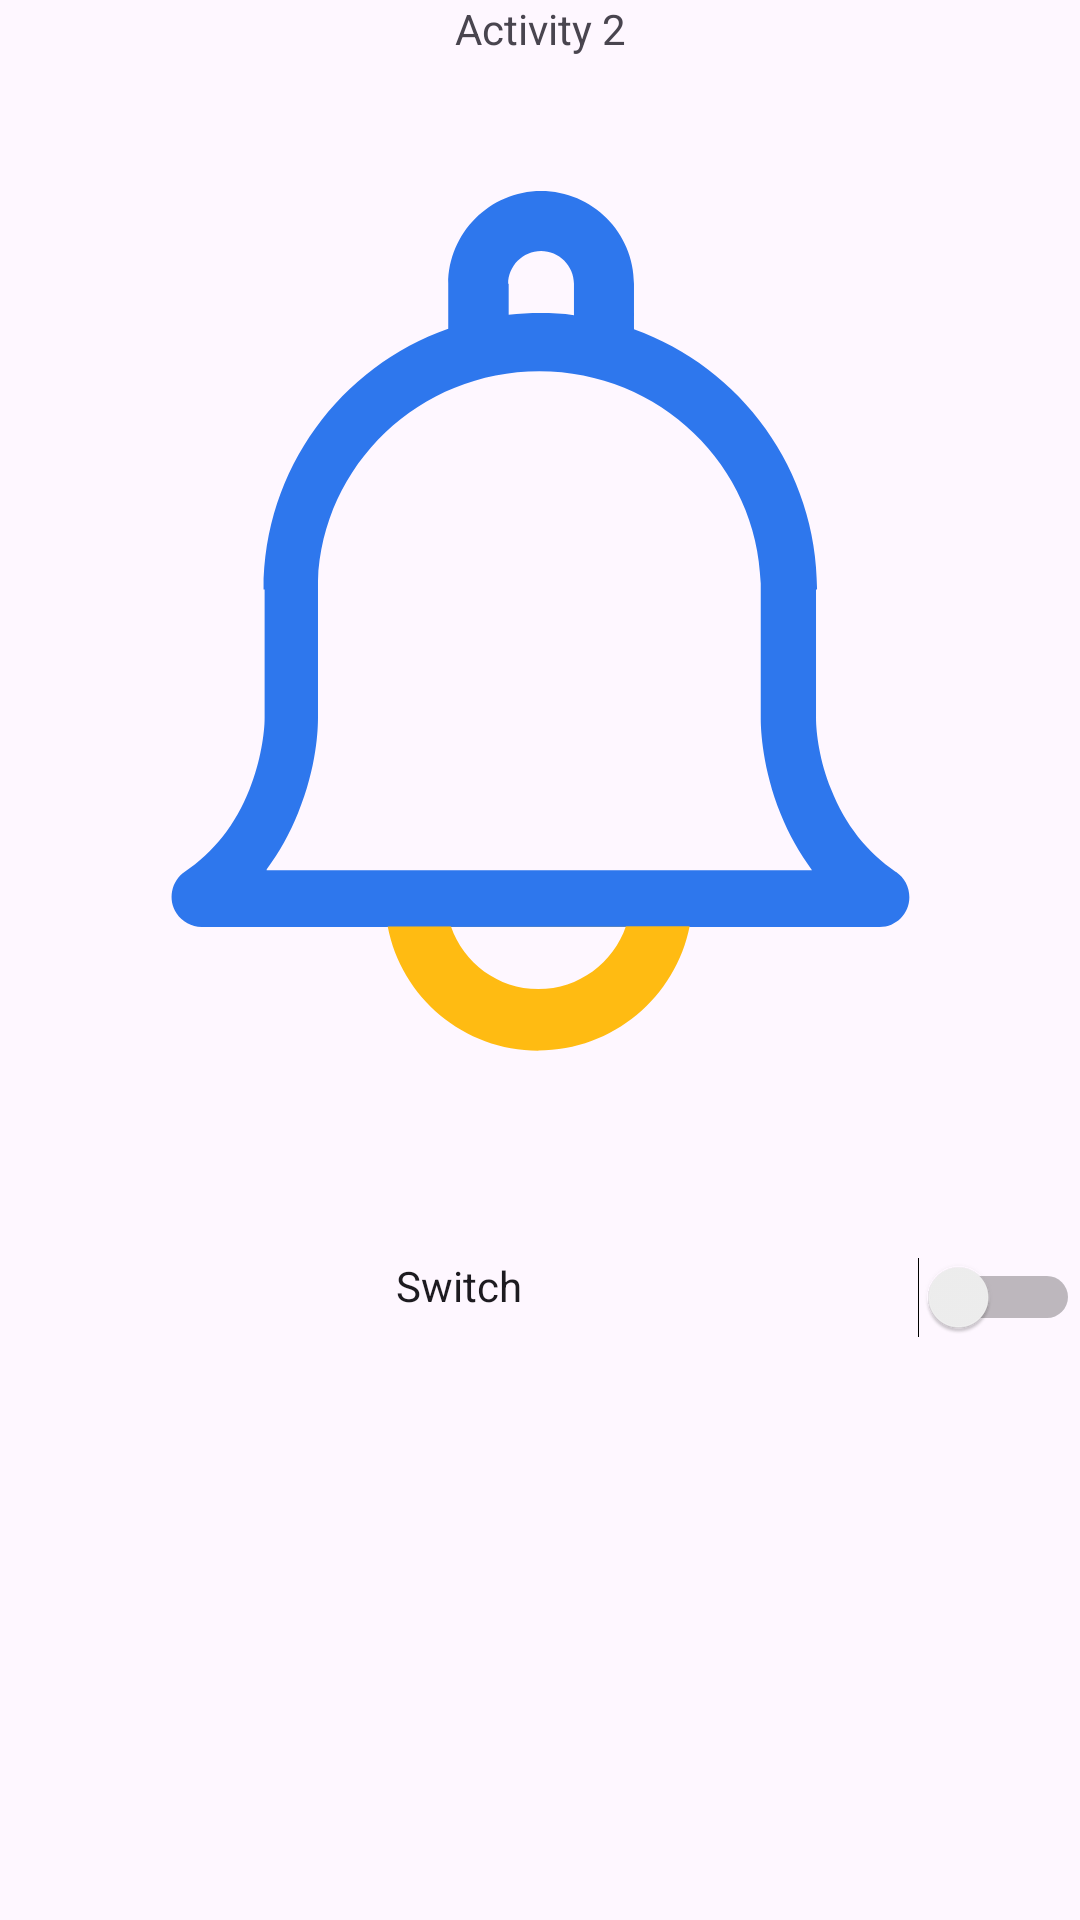

Android layout source for this screen:
<!-- AndroidManifest.xml: application theme Theme.Cw01 -->
<!-- res/layout/activity_2.xml -->
<?xml version="1.0" encoding="utf-8"?>
<LinearLayout xmlns:android="http://schemas.android.com/apk/res/android"
    xmlns:app="http://schemas.android.com/apk/res-auto"
    xmlns:tools="http://schemas.android.com/tools"
    android:layout_width="match_parent"
    android:layout_height="match_parent"
    android:orientation="vertical"
    tools:context=".Activity2">

    <TextView
        android:id="@+id/textView"
        android:layout_width="match_parent"
        android:layout_height="wrap_content"
        android:text="@string/txt2"
        android:textAlignment="center" />

    <ImageView
        android:id="@+id/img1"
        android:layout_width="match_parent"
        android:layout_height="400dp"
        app:srcCompat="@drawable/small_bell_11" />

    <Switch
        android:id="@+id/switch1"
        android:layout_width="match_parent"
        android:layout_height="57dp"
        android:layout_weight="1"
        android:gravity="center_horizontal"
        android:text="Switch" />

</LinearLayout>
<!-- resources referenced by this layout -->
<resources>
  <!-- drawable small_bell_11 (drawable) -->
  <vector xmlns:android="http://schemas.android.com/apk/res/android"
      android:width="1024dp"
      android:height="1024dp"
      android:viewportWidth="1024"
      android:viewportHeight="1024">
    <path
        android:pathData="M849.4,715.8c-27.1,-18.4 -48.1,-44.5 -61.4,-78.3 -10.8,-26.6 -14.3,-53.2 -14.3,-68.1V448h1c0,-113.7 -72.2,-210.4 -173.6,-246.8v-43c0,-48.6 -39.4,-88.1 -88.1,-88.1S425,110.1 425,158.2v42.5c-101.9,35.8 -175.1,133.1 -175.1,247.3h1v121.3c0,14.8 -3.6,41 -14.3,68.1 -13.3,33.8 -34.3,59.9 -61.4,78.3 -12.8,8.7 -16.4,26.6 -7.7,39.4 5.1,7.7 14.3,12.8 23.6,12.8H834c15.9,0 28.2,-12.8 28.2,-28.2 0,-9.7 -4.6,-18.4 -12.8,-24.1zM481.8,158.2c0,-16.9 13.8,-31.2 31.2,-31.2 16.9,0 31.2,13.8 31.2,31.2v29.7c-10.8,-1.5 -21,-2 -31.7,-2 -10.2,0 -20.5,0.5 -30.2,1.5v-29.2zM252.9,713.2c11.8,-15.9 22,-33.8 29.7,-53.2 17.9,-43.5 18.9,-79.9 18.9,-90.1V440.3c4.1,-110.6 96.3,-199.2 209.9,-199.2 114.2,0 206.8,89.6 209.9,201.2v128.5c0,10.2 1.5,46.6 18.9,90.1 7.7,19.5 17.9,36.9 29.7,53.2h-517.1z"
        android:fillColor="#2E77ED"/>
    <path
        android:pathData="M510.5,885.2c70.7,0 130,-50.7 143.4,-117.8L367.6,767.5c12.8,67.1 72.2,117.8 142.8,117.8zM593.4,767.5c-11.8,34.3 -44.5,59.4 -82.9,59.4s-71.2,-25.1 -82.9,-59.4h165.9z"
        android:fillColor="#FFBB12"/>
  </vector>
  <string name="txt2">Activity 2</string>
  <style name="Theme.Cw01" parent="Base.Theme.Cw01" />
  <style name="Base.Theme.Cw01" parent="Theme.Material3.DayNight">
          
          
      </style>
</resources>
